The GitHub repository cyakooo/Karapoodle contains a labelled image folder "karaage_poodle_small" with 2 categories: karaage, poodle. Examples follow, each with its label.

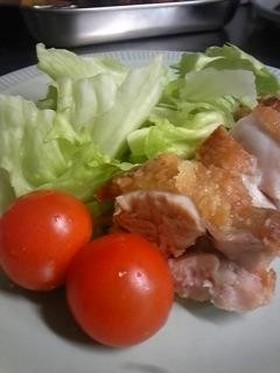
Label: karaage

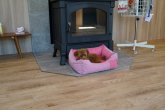
Label: poodle

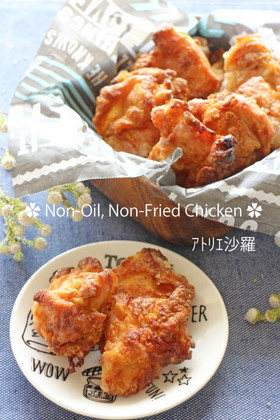
Label: karaage

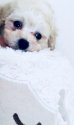
Label: poodle

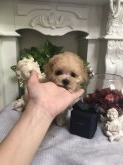
Label: poodle

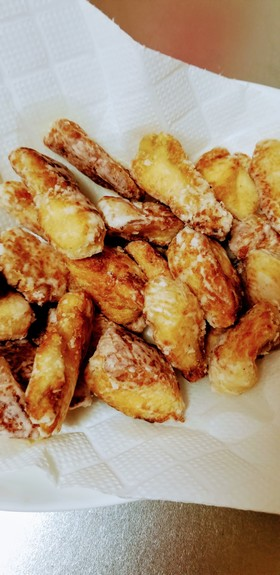
Label: karaage
